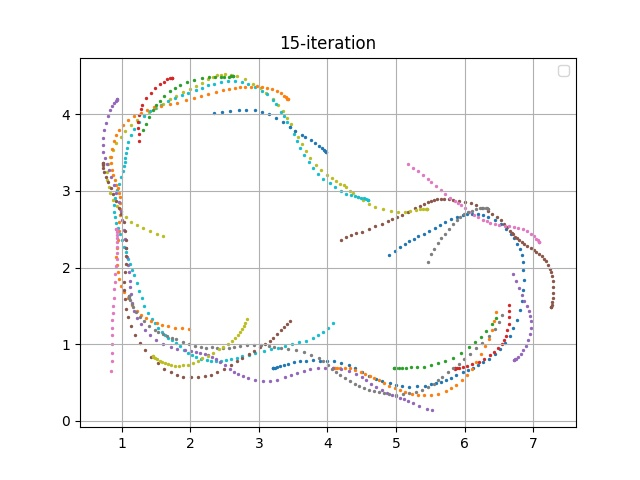

The table this chart was drawn from, first rows:
episode, steps, X, Y, yaw, steer, throttle, action, reward, done, all_wheels_on_track, progress, closest_waypoint, track_len, tstamp, episode_status, pause_duration
300, 1.0, 3.2, 0.6831, 0.1448, 19.97, 1.173, [19.972917589243963, 1.1731202978340982], 0.0, False, True, 0.7915, 1, 17.71, 961.1, prepare, 0.0
300, 2.0, 3.2, 0.6831, 0.1833, 5.524, 0.9782, [5.523500318390013, 0.9781822263508095], 0.001, False, True, 0.7906, 1, 17.71, 961.1, in_progress, 0.0
300, 3.0, 3.207, 0.6845, 0.5154, -13.16, 1.271, [-13.164923006939247, 1.271288779523387], 3.793, False, True, 0.8304, 1, 17.71, 961.2, in_progress, 0.0
300, 4.0, 3.231, 0.6908, 1.954, -5.593, 0.5, [-5.592740260945391, 0.5], 0.001, False, True, 0.9656, 1, 17.71, 961.3, in_progress, 0.0
300, 5.0, 3.262, 0.6995, 3.741, 5.034, 2.0, [5.03386506890601, 2.0], 3.082, False, True, 1.142, 1, 17.71, 961.3, in_progress, 0.0
300, 6.0, 3.305, 0.7117, 5.962, -30.0, 2.0, [-30.0, 2.0], 0.001, False, True, 1.385, 2, 17.71, 961.4, in_progress, 0.0
300, 7.0, 3.36, 0.7267, 8.055, 4.829, 2.0, [4.829206014544496, 2.0], 3.011, False, True, 1.696, 2, 17.71, 961.5, in_progress, 0.0
300, 8.0, 3.428, 0.744, 9.736, -30.0, 1.872, [-30.0, 1.8720013565556262], 0.001, False, True, 2.079, 2, 17.71, 961.5, in_progress, 0.0
300, 9.0, 3.512, 0.7633, 10.64, -30.0, 1.258, [-30.0, 1.2578334427440883], 0.001, False, True, 2.554, 3, 17.71, 961.6, in_progress, 0.0
300, 10.0, 3.606, 0.7764, 9.661, -1.129, 1.818, [-1.1290750043644806, 1.8175085972837846], 3.373, False, True, 3.087, 4, 17.71, 961.7, in_progress, 0.0
300, 11.0, 3.69, 0.7849, 8.35, -19.76, 1.398, [-19.75950413715765, 1.3977322879962188], 3.692, False, True, 3.56, 4, 17.71, 961.7, in_progress, 0.0
300, 12.0, 3.793, 0.788, 5.861, -8.63, 2.0, [-8.630151187252157, 2.0], 2.851, False, True, 4.141, 5, 17.71, 961.8, in_progress, 0.0
300, 13.0, 3.888, 0.7861, 3.328, 4.432, 1.253, [4.431787901486025, 1.2527469646310458], 3.494, False, True, 4.676, 6, 17.71, 961.9, in_progress, 0.0
300, 14.0, 3.995, 0.7829, 1.324, -11.79, 2.0, [-11.792633305458356, 2.0], 2.864, False, True, 5.281, 6, 17.71, 961.9, in_progress, 0.0
300, 15.0, 4.092, 0.7778, -0.3336, -30.0, 2.0, [-30.0, 2.0], 2.878, False, True, 5.827, 7, 17.71, 962, in_progress, 0.0
300, 16.0, 4.203, 0.7596, -4.125, -30.0, 0.5135, [-30.0, 0.5134823189972897], 0.001, False, True, 6.457, 8, 17.71, 962.1, in_progress, 0.0
300, 17.0, 4.308, 0.7252, -9.908, -19.83, 1.912, [-19.831653786640018, 1.9119295744443958], 3.27, False, True, 7.049, 8, 17.71, 962.1, in_progress, 0.0
300, 18.0, 4.397, 0.6872, -14.64, 30.0, 2.0, [30.0, 2.0], 0.001, False, True, 7.553, 9, 17.71, 962.2, in_progress, 0.0
300, 19.0, 4.503, 0.6336, -19.96, 30.0, 1.576, [30.0, 1.5760489255611145], 0.001, False, True, 8.15, 10, 17.71, 962.3, in_progress, 0.0
300, 20.0, 4.607, 0.5837, -22.33, 30.0, 0.784, [30.0, 0.7839815551507476], 0.001, False, True, 8.738, 10, 17.71, 962.3, in_progress, 0.0
300, 21.0, 4.709, 0.5448, -21.76, 30.0, 2.0, [30.0, 2.0], 0.001, False, True, 9.314, 11, 17.71, 962.4, in_progress, 0.0
300, 22.0, 4.799, 0.5155, -20.44, -0.7481, 1.354, [-0.7481313053714906, 1.3544517952656203], 3.474, False, True, 9.822, 12, 17.71, 962.5, in_progress, 0.0
300, 23.0, 4.912, 0.4888, -17.46, 13.76, 0.945, [13.757408847169842, 0.9449525335704803], 0.001, False, True, 10.46, 12, 17.71, 962.5, in_progress, 0.0
300, 24.0, 4.996, 0.4711, -15.58, 8.978, 1.441, [8.977813113745846, 1.4408891601954297], 3.428, False, True, 10.94, 13, 17.71, 962.6, in_progress, 0.0
300, 25.0, 5.092, 0.4546, -13.51, 30.0, 2.0, [30.0, 2.0], 0.001, False, True, 11.47, 14, 17.71, 962.7, in_progress, 0.0
300, 26.0, 5.193, 0.4455, -10.31, 30.0, 1.915, [30.0, 1.9151863793187136], 0.001, False, True, 12.05, 14, 17.71, 962.7, in_progress, 0.0
300, 27.0, 5.312, 0.4475, -5.462, -30.0, 1.305, [-30.0, 1.305288431707492], 3.23, False, True, 12.72, 15, 17.71, 962.8, in_progress, 0.0
300, 28.0, 5.423, 0.4589, -0.5956, 5.369, 0.5, [5.369491621749312, 0.5], 0.001, False, True, 13.34, 16, 17.71, 962.9, in_progress, 0.0
300, 29.0, 5.507, 0.4739, 2.987, -0.7436, 0.7392, [-0.7435805494738332, 0.739155362355804], 0.001, False, True, 13.82, 16, 17.71, 962.9, in_progress, 0.0
300, 30.0, 5.586, 0.4912, 5.929, 30.0, 0.5, [30.0, 0.5], 0.001, False, True, 14.26, 17, 17.71, 963, in_progress, 0.0
300, 31.0, 5.653, 0.51, 8.593, 18.45, 1.236, [18.453793054719974, 1.23623035738445], 3.274, False, True, 14.64, 17, 17.71, 963.1, in_progress, 0.0
300, 32.0, 5.725, 0.5353, 11.7, -15.39, 1.78, [-15.393591380805196, 1.779756793955063], 3.308, False, True, 15.05, 18, 17.71, 963.1, in_progress, 0.0
300, 33.0, 5.8, 0.5615, 13.95, 10.08, 1.511, [10.07764854218074, 1.510684620356141], 3.678, False, True, 15.48, 18, 17.71, 963.2, in_progress, 0.0
300, 34.0, 5.882, 0.5938, 16.43, -4.969, 1.146, [-4.969349722157897, 1.145910758223948], 3.294, False, True, 15.94, 19, 17.71, 963.3, in_progress, 0.0
300, 35.0, 5.976, 0.6316, 18.56, -29.57, 0.7152, [-29.572334223051005, 0.7152099834306893], 0.001, False, True, 16.47, 19, 17.71, 963.3, in_progress, 0.0
300, 36.0, 6.054, 0.6637, 19.82, 30.0, 0.8301, [30.0, 0.8300732647431569], 0.001, False, True, 16.91, 20, 17.71, 963.4, in_progress, 0.0
300, 37.0, 6.129, 0.6924, 20.21, 23.16, 2.0, [23.16479288305345, 2.0], 3.104, False, True, 17.33, 20, 17.71, 963.5, in_progress, 0.0
300, 38.0, 6.202, 0.7236, 21.12, 30.0, 0.5, [30.0, 0.5], 0.001, False, True, 17.75, 21, 17.71, 963.5, in_progress, 0.0
300, 39.0, 6.276, 0.7642, 23.58, 4.784, 2.0, [4.78445230219004, 2.0], 2.936, False, True, 18.2, 22, 17.71, 963.6, in_progress, 0.0
300, 40.0, 6.35, 0.8076, 25.76, 30.0, 1.952, [30.0, 1.951503486585836], 2.983, False, True, 18.67, 22, 17.71, 963.7, in_progress, 0.0
300, 41.0, 6.443, 0.8733, 29.77, 30.0, 1.789, [30.0, 1.7886434045674964], 3.257, False, True, 19.23, 23, 17.71, 963.7, in_progress, 0.0
300, 42.0, 6.518, 0.9401, 34.24, 30.0, 1.315, [30.0, 1.315039531094118], 3.325, False, True, 19.95, 24, 17.71, 963.8, in_progress, 0.0
300, 43.0, 6.589, 1.019, 39.55, 30.0, 2.0, [30.0, 2.0], 2.481, False, True, 20.72, 24, 17.71, 963.9, in_progress, 0.0
300, 44.0, 6.656, 1.108, 45.18, 30.0, 2.0, [30.0, 2.0], 2.371, False, True, 21.45, 25, 17.71, 963.9, in_progress, 0.0
300, 45.0, 6.713, 1.209, 51.68, 17.23, 2.0, [17.233554037501662, 2.0], 0.001, False, False, 22.28, 26, 17.71, 964, in_progress, 0.0
300, 46.0, 6.761, 1.318, 58.06, 30.0, 1.735, [30.0, 1.7352256450993582], 0.001, False, False, 23.32, 28, 17.71, 964.1, in_progress, 0.0
300, 47.0, 6.805, 1.446, 64.3, 30.0, 2.0, [30.0, 2.0], 0.001, False, False, 24.35, 29, 17.71, 964.1, in_progress, 0.0
300, 48.0, 6.835, 1.562, 69.21, 30.0, 2.0, [30.0, 2.0], 0.001, False, False, 25.57, 30, 17.71, 964.2, in_progress, 0.0
300, 49.0, 6.857, 1.705, 75.47, 30.0, 1.928, [30.0, 1.9284983598278447], 0.001, False, False, 26.87, 32, 17.71, 964.3, in_progress, 0.0
300, 50.0, 6.865, 1.831, 80.23, -30.0, 0.5, [-30.0, 0.5], 0.001, False, False, 28.24, 33, 17.71, 964.3, in_progress, 0.0
300, 51.0, 6.86, 1.962, 87.36, 30.0, 0.5, [30.0, 0.5], 0.001, False, False, 29.22, 34, 17.71, 964.4, in_progress, 0.0
300, 52.0, 6.849, 2.071, 93.4, -1.915, 0.675, [-1.9146415969919381, 0.6749796871124168], 0.001, False, False, 30.13, 36, 17.71, 964.5, in_progress, 0.0
300, 53.0, 6.832, 2.161, 96.74, 30.0, 0.5, [30.0, 0.5], 0.001, False, False, 30.9, 36, 17.71, 964.5, in_progress, 0.0
300, 54.0, 6.804, 2.237, 101.1, -1.733, 0.9406, [-1.7325213022984158, 0.9405950609042437], 0.001, False, False, 31.55, 37, 17.71, 964.6, in_progress, 0.0
300, 55.0, 6.771, 2.307, 105.3, 22.71, 1.628, [22.70643788337209, 1.6283224278036974], 0.001, False, False, 31.96, 38, 17.71, 964.7, in_progress, 0.0
300, 56.0, 6.724, 2.379, 111.1, 30.0, 1.448, [30.0, 1.4476096945020107], 0.001, False, False, 32.6, 38, 17.71, 964.7, in_progress, 0.0
300, 57.0, 6.673, 2.44, 116.7, 30.0, 1.349, [30.0, 1.349192202381265], 0.001, False, True, 33.21, 39, 17.71, 964.8, in_progress, 0.0
300, 58.0, 6.604, 2.509, 123.4, 30.0, 2.0, [30.0, 2.0], 0.001, False, True, 33.75, 40, 17.71, 964.9, in_progress, 0.0
300, 59.0, 6.529, 2.569, 129.7, 30.0, 1.574, [30.0, 1.5744894219598438], 0.001, False, True, 34.41, 41, 17.71, 964.9, in_progress, 0.0
300, 60.0, 6.44, 2.624, 136.9, 30.0, 0.5, [30.0, 0.5], 0.001, False, True, 35.1, 41, 17.71, 965, in_progress, 0.0
... 984 more rows
